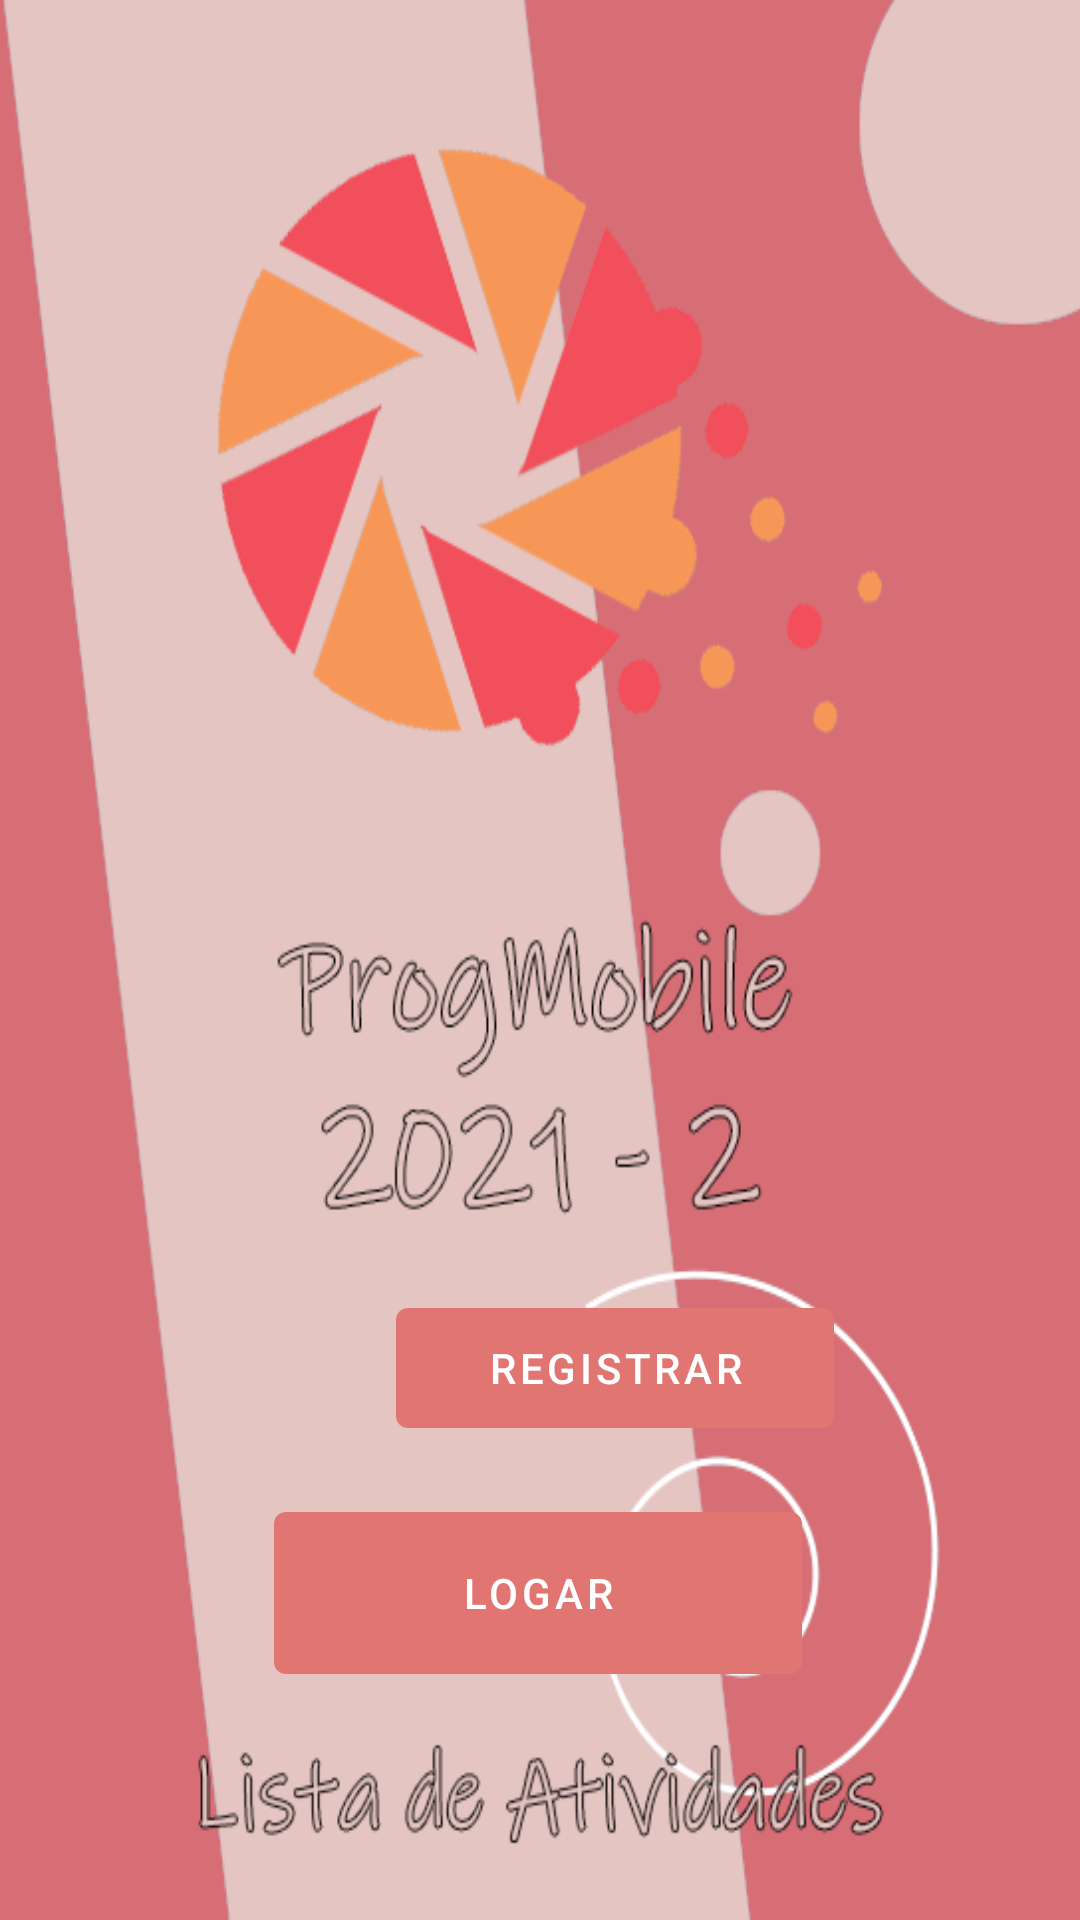

The Android layout XML behind this screen, and the referenced resources:
<!-- AndroidManifest.xml: application theme Theme.progMobile -->
<!-- res/layout/activity_main.xml -->
<?xml version="1.0" encoding="utf-8"?>
<androidx.constraintlayout.widget.ConstraintLayout xmlns:android="http://schemas.android.com/apk/res/android"
    xmlns:app="http://schemas.android.com/apk/res-auto"
    xmlns:tools="http://schemas.android.com/tools"
    android:layout_width="match_parent"
    android:layout_height="match_parent"
    android:background="@drawable/main"
    tools:context=".MainActivity">

    <Button
        android:id="@+id/bttnRegister"
        style="@style/Widget.MaterialComponents.Button"
        android:layout_width="146dp"
        android:layout_height="40dp"
        android:layout_marginStart="132dp"
        android:layout_marginLeft="132dp"
        android:layout_marginEnd="133dp"
        android:layout_marginRight="133dp"
        android:layout_marginBottom="164dp"
        android:background="@drawable/button"
        android:onClick="registerApp"
        android:text="Registrar"
        app:backgroundTint="#e17572"
        app:cornerRadius="20dp"
        app:layout_constraintBottom_toBottomOf="parent"
        app:layout_constraintEnd_toEndOf="parent"
        app:layout_constraintHorizontal_bias="0.0"
        app:layout_constraintStart_toStartOf="parent" />

    <Button
        android:id="@+id/bttnLoginMain"
        style="@style/Widget.MaterialComponents.Button"
        android:layout_width="176dp"
        android:layout_height="54dp"
        android:layout_marginTop="28dp"
        android:background="@drawable/button"
        android:onClick="loginApp"
        android:text="Logar"
        app:backgroundTint="#e17572"
        app:cornerRadius="20dp"
        app:layout_constraintBottom_toBottomOf="parent"
        app:layout_constraintEnd_toEndOf="parent"
        app:layout_constraintHorizontal_bias="0.497"
        app:layout_constraintStart_toStartOf="parent"
        app:layout_constraintTop_toBottomOf="@+id/bttnRegister"
        app:layout_constraintVertical_bias="0.0" />

</androidx.constraintlayout.widget.ConstraintLayout>
<!-- resources referenced by this layout -->
<resources>
  <!-- drawable button (drawable) -->
  <?xml version="1.0" encoding="utf-8"?>
  <shape xmlns:android="http://schemas.android.com/apk/res/android">
      <corners  android:radius="4dp"/>
  </shape>
  <!-- drawable main: png bitmap (drawable-v24, 74902 bytes) -->
  <style name="Theme.progMobile" parent="Theme.MaterialComponents.DayNight.DarkActionBar">
          
          <item name="colorPrimary">@color/primary</item>
          <item name="colorPrimaryVariant">@color/primary_v</item>
          <item name="colorOnPrimary">@color/white</item>
          
          <item name="colorSecondary">@color/secondary</item>
          <item name="colorSecondaryVariant">@color/secondary_v</item>
          <item name="colorOnSecondary">@color/black</item>
          
          <item name="android:statusBarColor" tools:targetApi="l">?attr/colorPrimaryVariant</item>
          
      </style>
  <color name="primary">#dd6461</color>
  <color name="primary_v">#e48784</color>
  <color name="white">#FFFFFFFF</color>
  <color name="secondary">#e17572</color>
  <color name="secondary_v">#e89895</color>
  <color name="black">#FF000000</color>
</resources>
